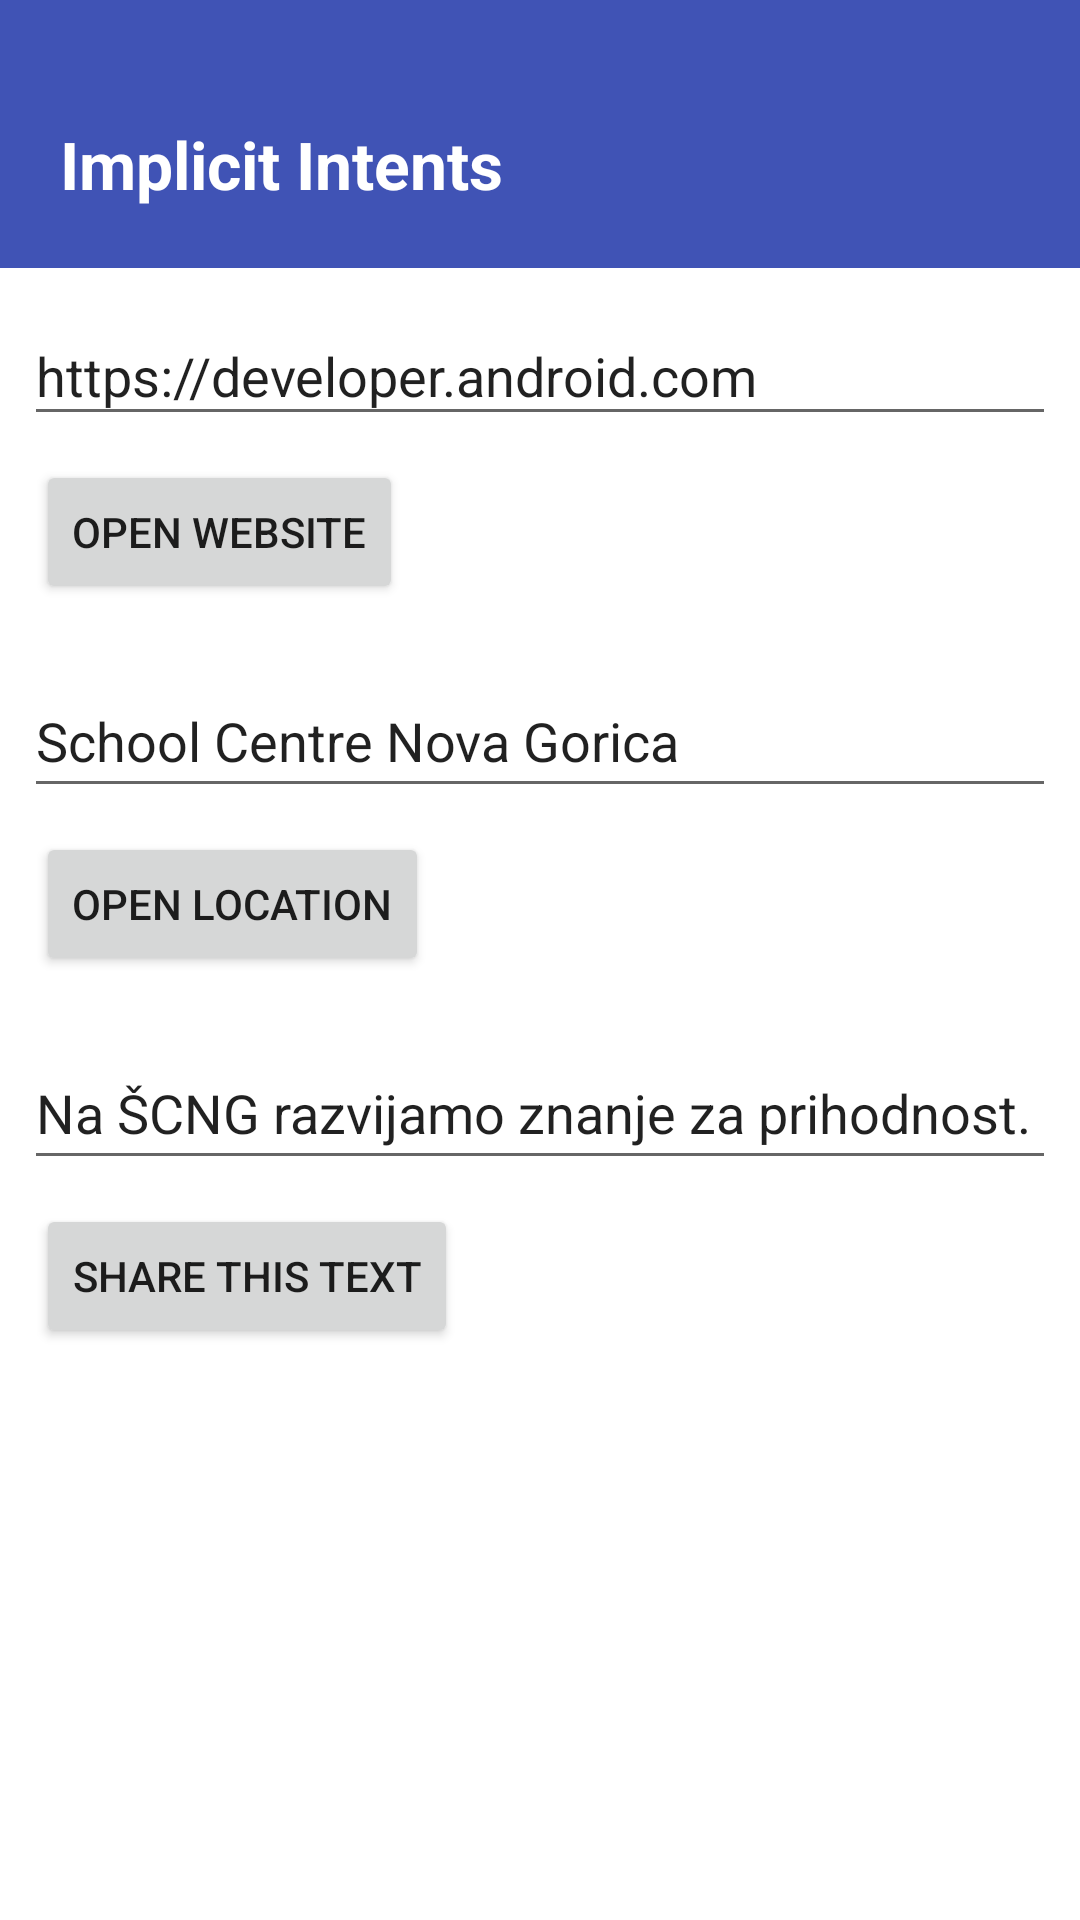

Reconstruct the res/layout file that produces this screen, plus the resources it refers to.
<!-- AndroidManifest.xml: application theme Theme.AppCompat.Light.NoActionBar -->
<!-- res/layout/activity_main.xml -->
<?xml version="1.0" encoding="utf-8"?>
<LinearLayout xmlns:android="http://schemas.android.com/apk/res/android"
    android:layout_width="match_parent"
    android:layout_height="match_parent"
    android:background="#FFFFFF"
    android:orientation="vertical">

    <TextView
        android:id="@+id/textView"
        android:layout_width="match_parent"
        android:layout_height="wrap_content"
        android:background="#4053B5"
        android:gravity="bottom"
        android:paddingTop="40dp"
        android:paddingBottom="20dp"
        android:paddingStart="20dp"
        android:paddingEnd="20dp"
        android:text="Implicit Intents"
        android:textColor="#FFFFFF"
        android:textSize="22sp"
        android:textStyle="bold" />

    <EditText
        android:id="@+id/website_edittext"
        android:layout_width="match_parent"
        android:layout_height="wrap_content"
        android:layout_margin="8dp"
        android:minHeight="48dp"
        android:paddingTop="15dp"
        android:text="@string/website_hint"
        android:inputType="textUri"
        android:autofillHints="url" />

    <Button
        android:layout_width="wrap_content"
        android:layout_height="wrap_content"
        android:layout_marginStart="12dp"
        android:layout_marginBottom="12dp"
        android:text="@string/open_website"
        android:onClick="openWebsite" />

    <EditText
        android:id="@+id/location_edittext"
        android:layout_width="match_parent"
        android:layout_height="wrap_content"
        android:layout_margin="8dp"
        android:minHeight="48dp"
        android:text="@string/location_hint"
        android:inputType="textCapWords"
        android:autofillHints="postalAddress" />

    <Button
        android:layout_width="wrap_content"
        android:layout_height="wrap_content"
        android:layout_marginStart="12dp"
        android:layout_marginBottom="12dp"
        android:text="@string/open_location"
        android:onClick="openLocation" />

    <EditText
        android:id="@+id/share_edittext"
        android:layout_width="match_parent"
        android:layout_height="wrap_content"
        android:layout_margin="8dp"
        android:minHeight="48dp"
        android:text="@string/share_hint"
        android:inputType="textMultiLine"
        android:autofillHints="none" />

    <Button
        android:layout_width="wrap_content"
        android:layout_height="wrap_content"
        android:layout_marginStart="12dp"
        android:text="@string/share_text"
        android:onClick="shareText" />

</LinearLayout>
<!-- resources referenced by this layout -->
<resources>
  <string name="location_hint">School Centre Nova Gorica</string>
  <string name="open_location">OPEN LOCATION</string>
  <string name="open_website">OPEN WEBSITE</string>
  <string name="share_hint">Na ŠCNG razvijamo znanje za prihodnost.</string>
  <string name="share_text">SHARE THIS TEXT</string>
  <string name="website_hint">https://developer.android.com</string>
</resources>
